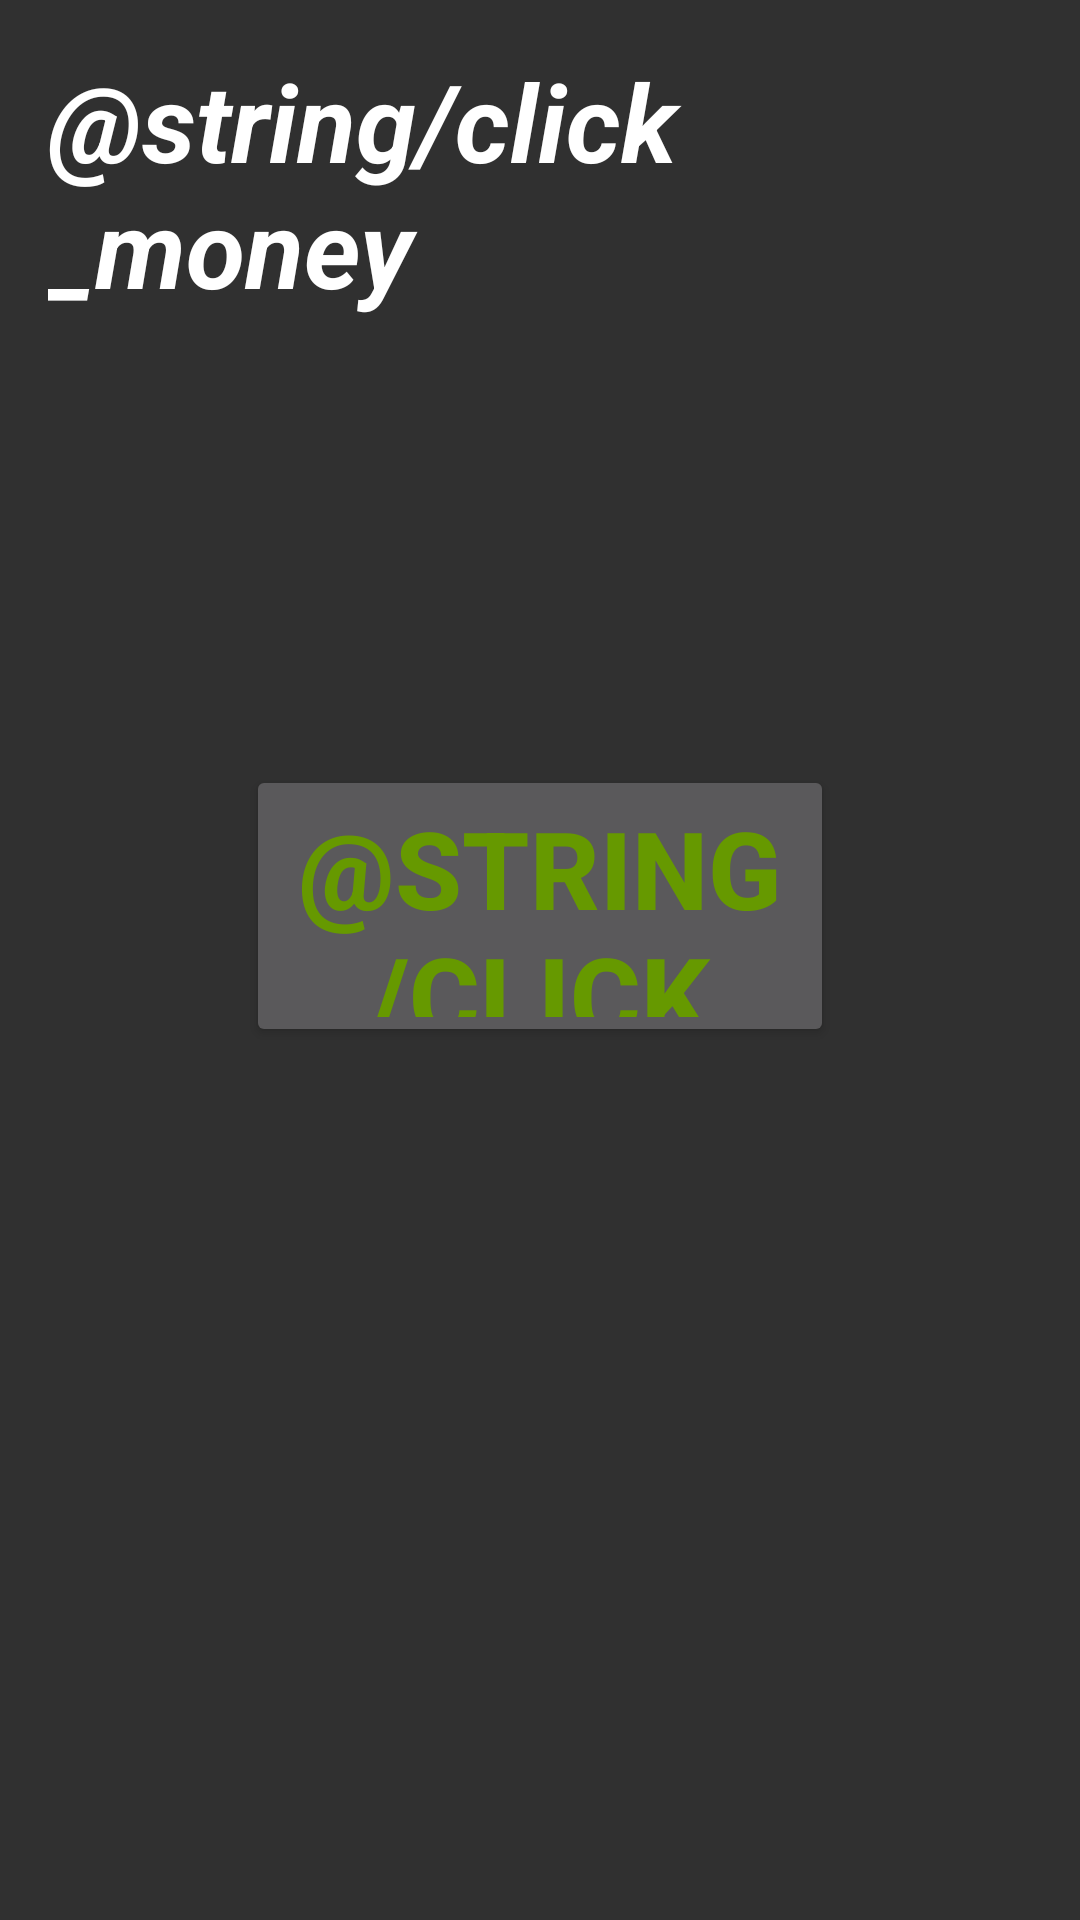

Produce the Android XML layout that renders to this screen, including the resource entries it uses.
<!-- AndroidManifest.xml: application theme AppTheme -->
<!-- res/layout/activity_click.xml -->
<?xml version="1.0" encoding="utf-8"?>
<android.support.constraint.ConstraintLayout xmlns:android="http://schemas.android.com/apk/res/android"
    xmlns:app="http://schemas.android.com/apk/res-auto"
    xmlns:tools="http://schemas.android.com/tools"
    android:layout_width="match_parent"
    android:layout_height="match_parent"
    tools:context="com.bishopireton.finalproject.ClickActivity">

    <Button
        android:id="@+id/click_button"
        android:layout_width="196dp"
        android:layout_height="94dp"
        android:layout_marginLeft="8dp"
        android:layout_marginRight="8dp"
        android:elevation="0dp"
        android:text="@string/click"
        android:textColor="@android:color/holo_green_dark"
        android:textSize="36sp"
        android:textStyle="bold"
        app:layout_constraintBottom_toBottomOf="parent"
        app:layout_constraintLeft_toLeftOf="parent"
        app:layout_constraintRight_toRightOf="parent"
        app:layout_constraintTop_toTopOf="parent"
        app:layout_constraintVertical_bias="0.467" />

    <TextView
        android:id="@+id/directions"
        android:layout_width="222dp"
        android:layout_height="138dp"
        android:layout_marginBottom="8dp"
        android:layout_marginTop="16dp"
        android:text="@string/click_money"
        android:textAppearance="@style/TextAppearance.AppCompat.Display2"
        android:textColor="@android:color/background_light"
        android:textSize="36sp"
        android:textStyle="bold|italic"
        app:layout_constraintBottom_toBottomOf="parent"
        app:layout_constraintHorizontal_bias="0.115"
        app:layout_constraintLeft_toLeftOf="parent"
        app:layout_constraintRight_toRightOf="parent"
        app:layout_constraintTop_toTopOf="parent"
        app:layout_constraintVertical_bias="0.0" />

</android.support.constraint.ConstraintLayout>
<!-- resources referenced by this layout -->
<resources>
  <style name="AppTheme" parent="Theme.AppCompat">
          
          <item name="colorPrimary">@color/colorPrimary</item>
          <item name="colorPrimaryDark">@color/colorPrimaryDark</item>
          <item name="colorAccent">@color/colorAccent</item>
      </style>
  <!-- not gathered from this repository: default colours our renderer supplied (Android Studio template values) -->
  <color name="colorPrimary">#FF6200EE</color>
  <color name="colorPrimaryDark">#FF3700B3</color>
  <color name="colorAccent">#FF03DAC5</color>
</resources>
